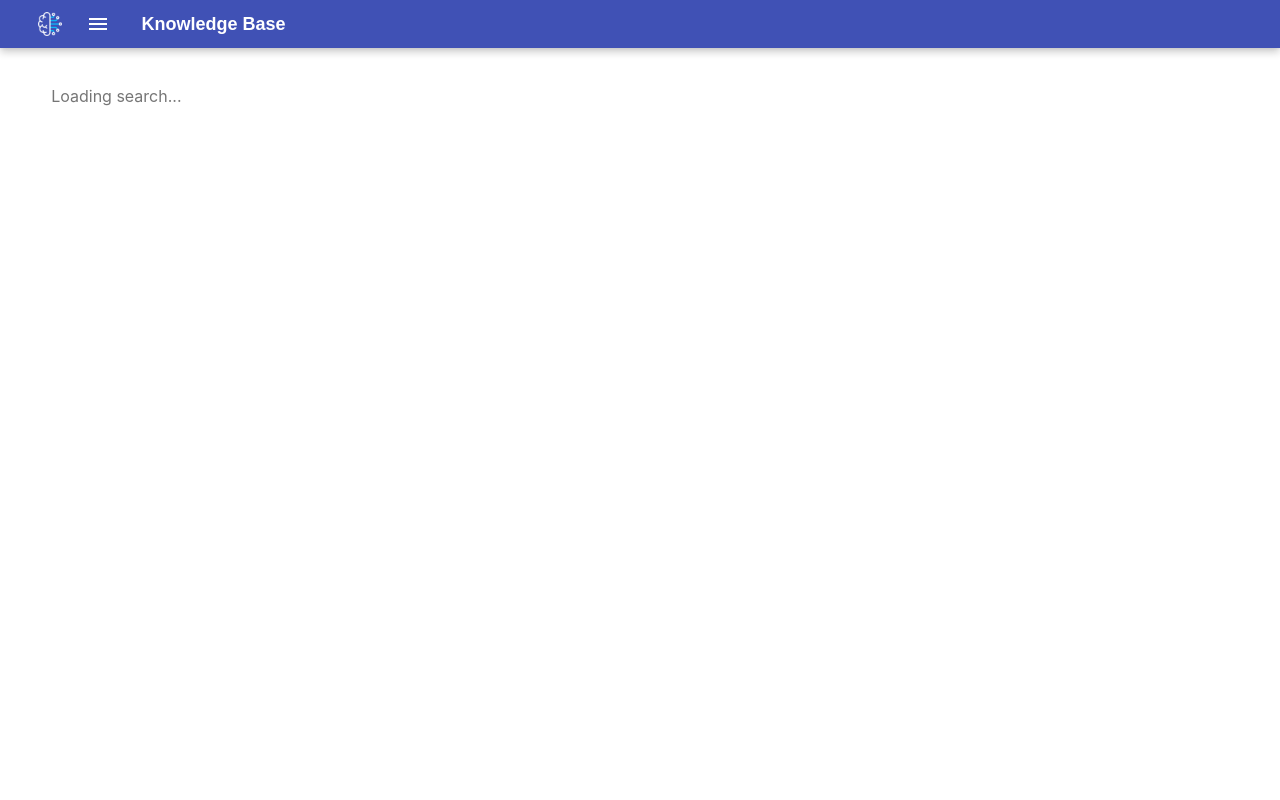

repository: BenGravell/knowledge-base · page: search/index.html · generator: mkdocs

---
hide:
  - toc
---

# Search

<div id="tag-search-app" class="tag-search-app unified-search-app semantic-search-app kb-app-page" data-default-mode="metadata" aria-live="polite">
  <p class="tag-search-loading">Loading search...</p>
</div>

<script src="../javascripts/site-link-data.js"></script>
<script src="../javascripts/paper-link-pills.js"></script>
<script src="../javascripts/search-data.js"></script>
<script src="../javascripts/search.js"></script>
